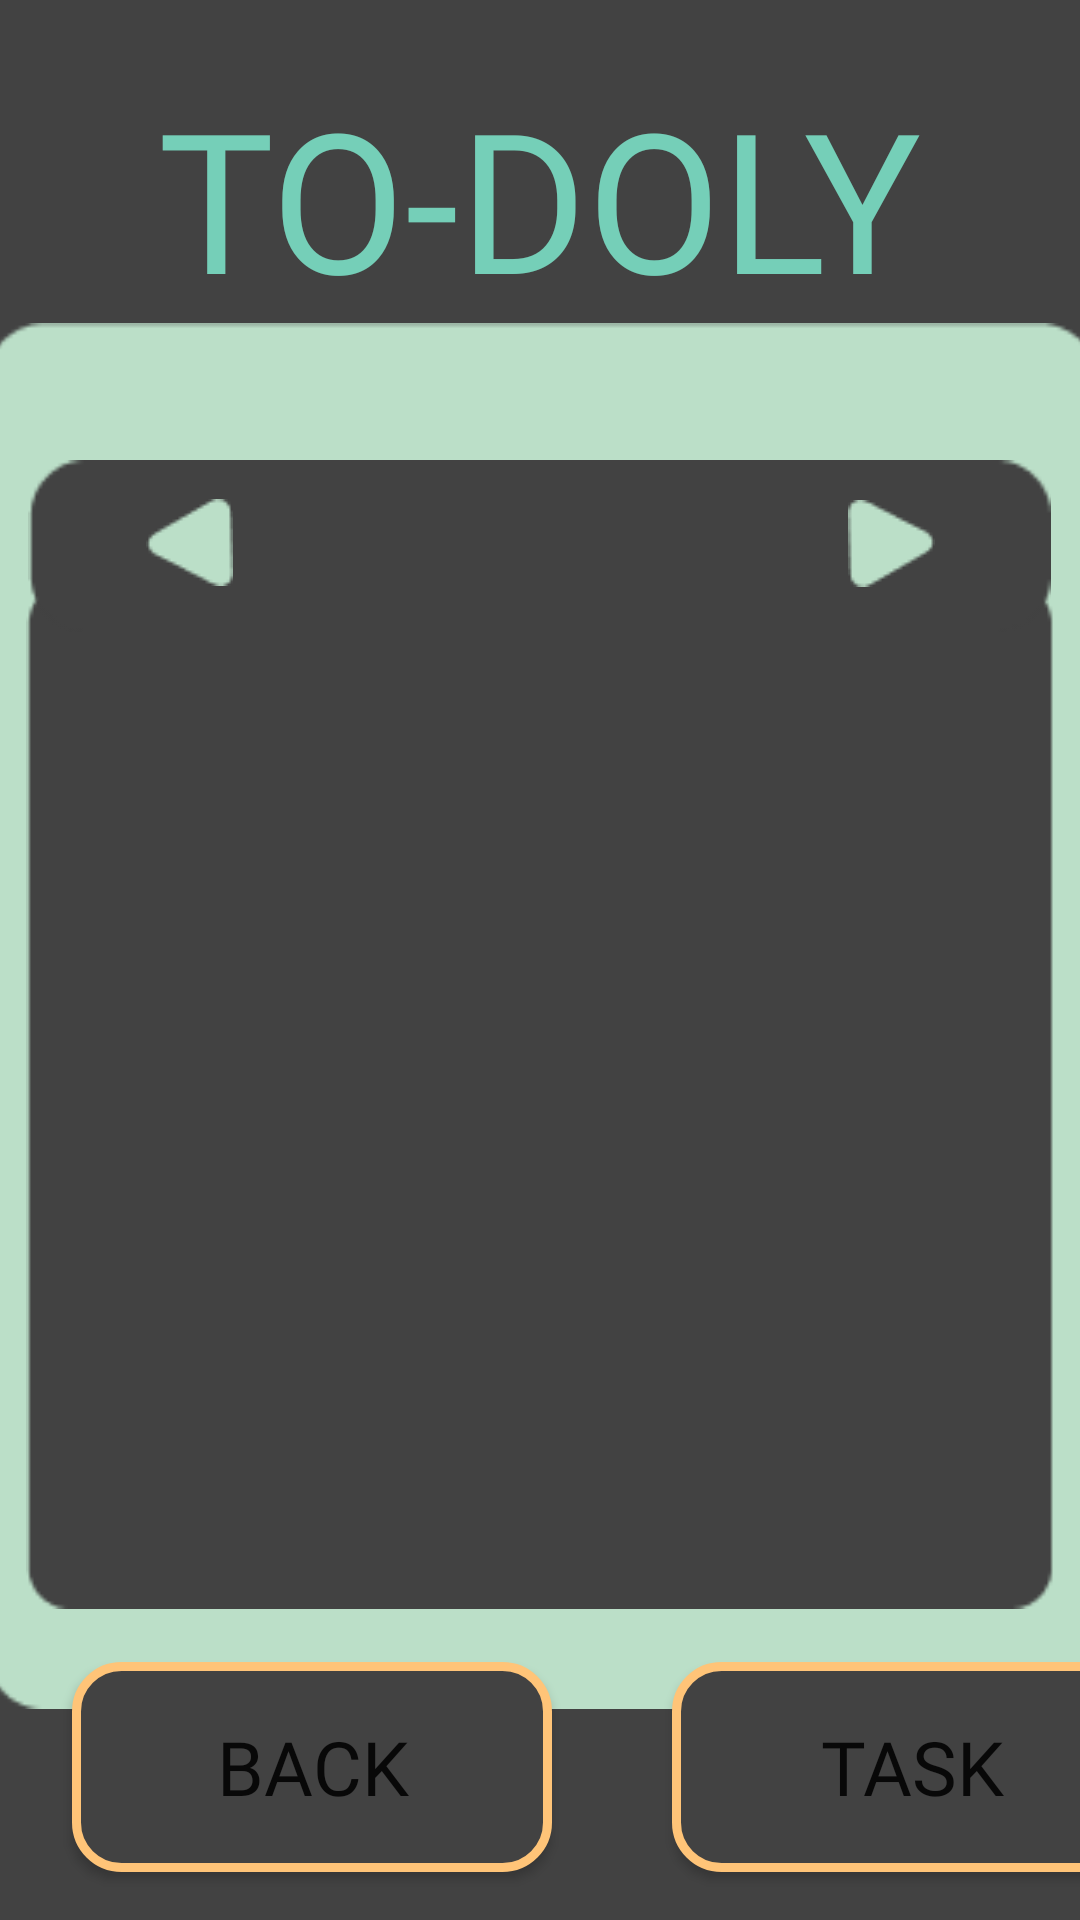

This screen was rendered from an Android layout file. Write that file and the resources it references.
<!-- AndroidManifest.xml: application theme Theme.Todoly -->
<!-- res/layout/activity_week.xml -->
<?xml version="1.0" encoding="utf-8"?>
<androidx.constraintlayout.widget.ConstraintLayout xmlns:android="http://schemas.android.com/apk/res/android"
    xmlns:app="http://schemas.android.com/apk/res-auto"
    xmlns:tools="http://schemas.android.com/tools"
    android:layout_width="match_parent"
    android:layout_height="match_parent"
    android:background="#424242"
    android:backgroundTint="@color/brown">

    <androidx.constraintlayout.widget.Guideline
        android:id="@+id/guideline2"
        android:layout_width="wrap_content"
        android:layout_height="wrap_content"
        android:orientation="vertical"
        app:layout_constraintGuide_begin="34dp" />

    <androidx.constraintlayout.widget.Guideline
        android:id="@+id/guideline4"
        android:layout_width="wrap_content"
        android:layout_height="wrap_content"
        android:orientation="vertical"
        app:layout_constraintGuide_begin="375dp" />

    <androidx.constraintlayout.widget.Guideline
        android:id="@+id/guideline3"
        android:layout_width="wrap_content"
        android:layout_height="wrap_content"
        android:orientation="vertical"
        app:layout_constraintGuide_begin="24dp" />

    <androidx.constraintlayout.widget.Guideline
        android:id="@+id/guideline6"
        android:layout_width="wrap_content"
        android:layout_height="wrap_content"
        android:orientation="vertical"
        app:layout_constraintGuide_begin="387dp" />

    
    <Button
        android:id="@+id/back_button"
        android:layout_width="160dp"
        android:layout_height="70dp"
        android:layout_marginStart="24dp"
        android:layout_marginBottom="16dp"
        android:background="@drawable/brown_gold_button"
        android:fontFamily="@font/manrope_regular"
        android:text="@string/back"
        android:textAlignment="center"
        android:textSize="25sp"
        app:backgroundTint="@null"
        app:layout_constraintBottom_toBottomOf="parent"
        app:layout_constraintStart_toStartOf="parent" />

    
    <Button
        android:id="@+id/task_button"
        android:layout_width="160dp"
        android:layout_height="70dp"
        android:layout_marginStart="224dp"
        android:layout_marginBottom="16dp"
        android:background="@drawable/brown_gold_button"
        android:fontFamily="@font/manrope_regular"
        android:text="@string/task"
        android:textAlignment="center"
        android:textSize="25sp"
        app:backgroundTint="@null"
        app:layout_constraintBottom_toBottomOf="parent"
        app:layout_constraintStart_toStartOf="parent" />


    
    <TextView
        android:id="@+id/textView4"
        android:layout_width="wrap_content"
        android:layout_height="wrap_content"
        android:fontFamily="@font/assistant_extralight"
        android:text="@string/to_doly"
        android:textColor="@color/turquoise"
        android:textSize="65sp"
        app:layout_constraintBottom_toBottomOf="parent"
        app:layout_constraintEnd_toEndOf="parent"
        app:layout_constraintHorizontal_bias="0.497"
        app:layout_constraintStart_toStartOf="parent"
        app:layout_constraintTop_toTopOf="parent"
        app:layout_constraintVertical_bias="0.041" />

    
    <ImageView
        android:id="@+id/divider"
        android:layout_width="363dp"
        android:layout_height="21dp"
        android:layout_marginTop="8dp"
        android:layout_marginEnd="20dp"
        android:contentDescription="@string/todo"
        app:layout_constraintEnd_toEndOf="parent"
        app:layout_constraintHorizontal_bias="0.0"
        app:layout_constraintStart_toStartOf="@+id/guideline3"
        app:layout_constraintTop_toBottomOf="@+id/textView4"
        app:srcCompat="@drawable/orange_title_line" />


    <ImageView
        android:id="@+id/imageView3"
        android:layout_width="378dp"
        android:layout_height="462dp"
        app:layout_constraintBottom_toBottomOf="parent"
        app:layout_constraintEnd_toEndOf="parent"
        app:layout_constraintHorizontal_bias="0.484"
        app:layout_constraintStart_toStartOf="parent"
        app:layout_constraintTop_toTopOf="parent"
        app:layout_constraintVertical_bias="0.605"
        app:srcCompat="@drawable/calendar_bg"
        android:contentDescription="@string/outer_border_calendar"/>

    <ImageView
        android:id="@+id/imageView4"
        android:layout_width="343dp"
        android:layout_height="344dp"
        app:layout_constraintBottom_toBottomOf="parent"
        app:layout_constraintEnd_toEndOf="parent"
        app:layout_constraintStart_toStartOf="parent"
        app:layout_constraintTop_toTopOf="parent"
        app:layout_constraintVertical_bias="0.653"
        app:srcCompat="@drawable/brown_inner_box"
        android:contentDescription="@string/inner_border_calendar" />

    <ImageView
        android:id="@+id/imageView5"
        android:layout_width="341dp"
        android:layout_height="58dp"
        app:layout_constraintBottom_toBottomOf="parent"
        app:layout_constraintEnd_toEndOf="parent"
        app:layout_constraintHorizontal_bias="0.485"
        app:layout_constraintStart_toStartOf="parent"
        app:layout_constraintTop_toTopOf="parent"
        app:layout_constraintVertical_bias="0.263"
        app:srcCompat="@drawable/month_title_box"
        android:contentDescription="@string/month_title_box" />

    
    <ImageButton
        android:id="@+id/imageButton3"
        android:layout_width="69dp"
        android:layout_height="58dp"
        android:backgroundTint="#00FFFFFF"
        app:layout_constraintBottom_toBottomOf="parent"
        app:layout_constraintEnd_toEndOf="parent"
        app:layout_constraintHorizontal_bias="0.903"
        app:layout_constraintStart_toStartOf="parent"
        app:layout_constraintTop_toTopOf="parent"
        app:layout_constraintVertical_bias="0.261"
        app:srcCompat="@drawable/next_month_button"
        android:contentDescription="@string/right_month_button" />


    <ImageButton
        android:id="@+id/imageButton4"
        android:layout_width="69dp"
        android:layout_height="58dp"
        android:backgroundTint="#00FFFFFF"
        android:rotation="180"
        app:layout_constraintBottom_toBottomOf="parent"
        app:layout_constraintEnd_toEndOf="parent"
        app:layout_constraintHorizontal_bias="0.099"
        app:layout_constraintStart_toStartOf="parent"
        app:layout_constraintTop_toTopOf="parent"
        app:layout_constraintVertical_bias="0.261"
        app:srcCompat="@drawable/next_month_button"
        android:contentDescription="@string/left_month_button" />


</androidx.constraintlayout.widget.ConstraintLayout>
<!-- resources referenced by this layout -->
<resources>
  <color name="brown">#424242</color>
  <color name="turquoise">#75cfb8</color>
  <!-- drawable brown_gold_button (drawable) -->
  <?xml version="1.0" encoding="utf-8"?>
  <shape xmlns:android="http://schemas.android.com/apk/res/android" android:shape="rectangle">
  
      <solid android:color="@color/brown"/>
      <corners android:radius="15dp"/>
      <stroke
          android:color="@color/gold"
          android:width="3dp" />
  
  </shape>
  <!-- drawable brown_inner_box: png bitmap (drawable, 1529 bytes) -->
  <!-- drawable calendar_bg: png bitmap (drawable, 1976 bytes) -->
  <!-- drawable month_title_box: png bitmap (drawable, 779 bytes) -->
  <!-- drawable next_month_button: png bitmap (drawable, 527 bytes) -->
  <!-- drawable orange_title_line: png bitmap (drawable, 326 bytes) -->
  <string name="back">Back</string>
  <string name="inner_border_calendar">Inner border of calendar</string>
  <string name="left_month_button">Left next month button</string>
  <string name="month_title_box">Month Title box area</string>
  <string name="outer_border_calendar">Outer border of the calendar</string>
  <string name="right_month_button">Right next month button</string>
  <string name="task">Task</string>
  <string name="to_doly">TO-DOLY</string>
  <string name="todo">TODO</string>
  <style name="Theme.Todoly" parent="Theme.MaterialComponents.DayNight.NoActionBar">
          
          <item name="colorPrimary">@color/grey</item>
          <item name="colorPrimaryVariant">@color/green</item>
          <item name="colorOnPrimary">@color/peach</item>
          
          <item name="colorSecondary">@color/green</item>
          <item name="colorSecondaryVariant">@color/light_salmon</item>
          <item name="colorOnSecondary">@color/grey</item>
          
          <item name="android:statusBarColor" tools:targetApi="l">?attr/colorPrimaryVariant</item>
          
      </style>
  <color name="gold">#FFC478</color>
  <color name="grey">#424242</color>
  <color name="green">#75cfb8</color>
  <color name="peach">#FFC478</color>
  <color name="light_salmon">#F0E5D8</color>
</resources>
